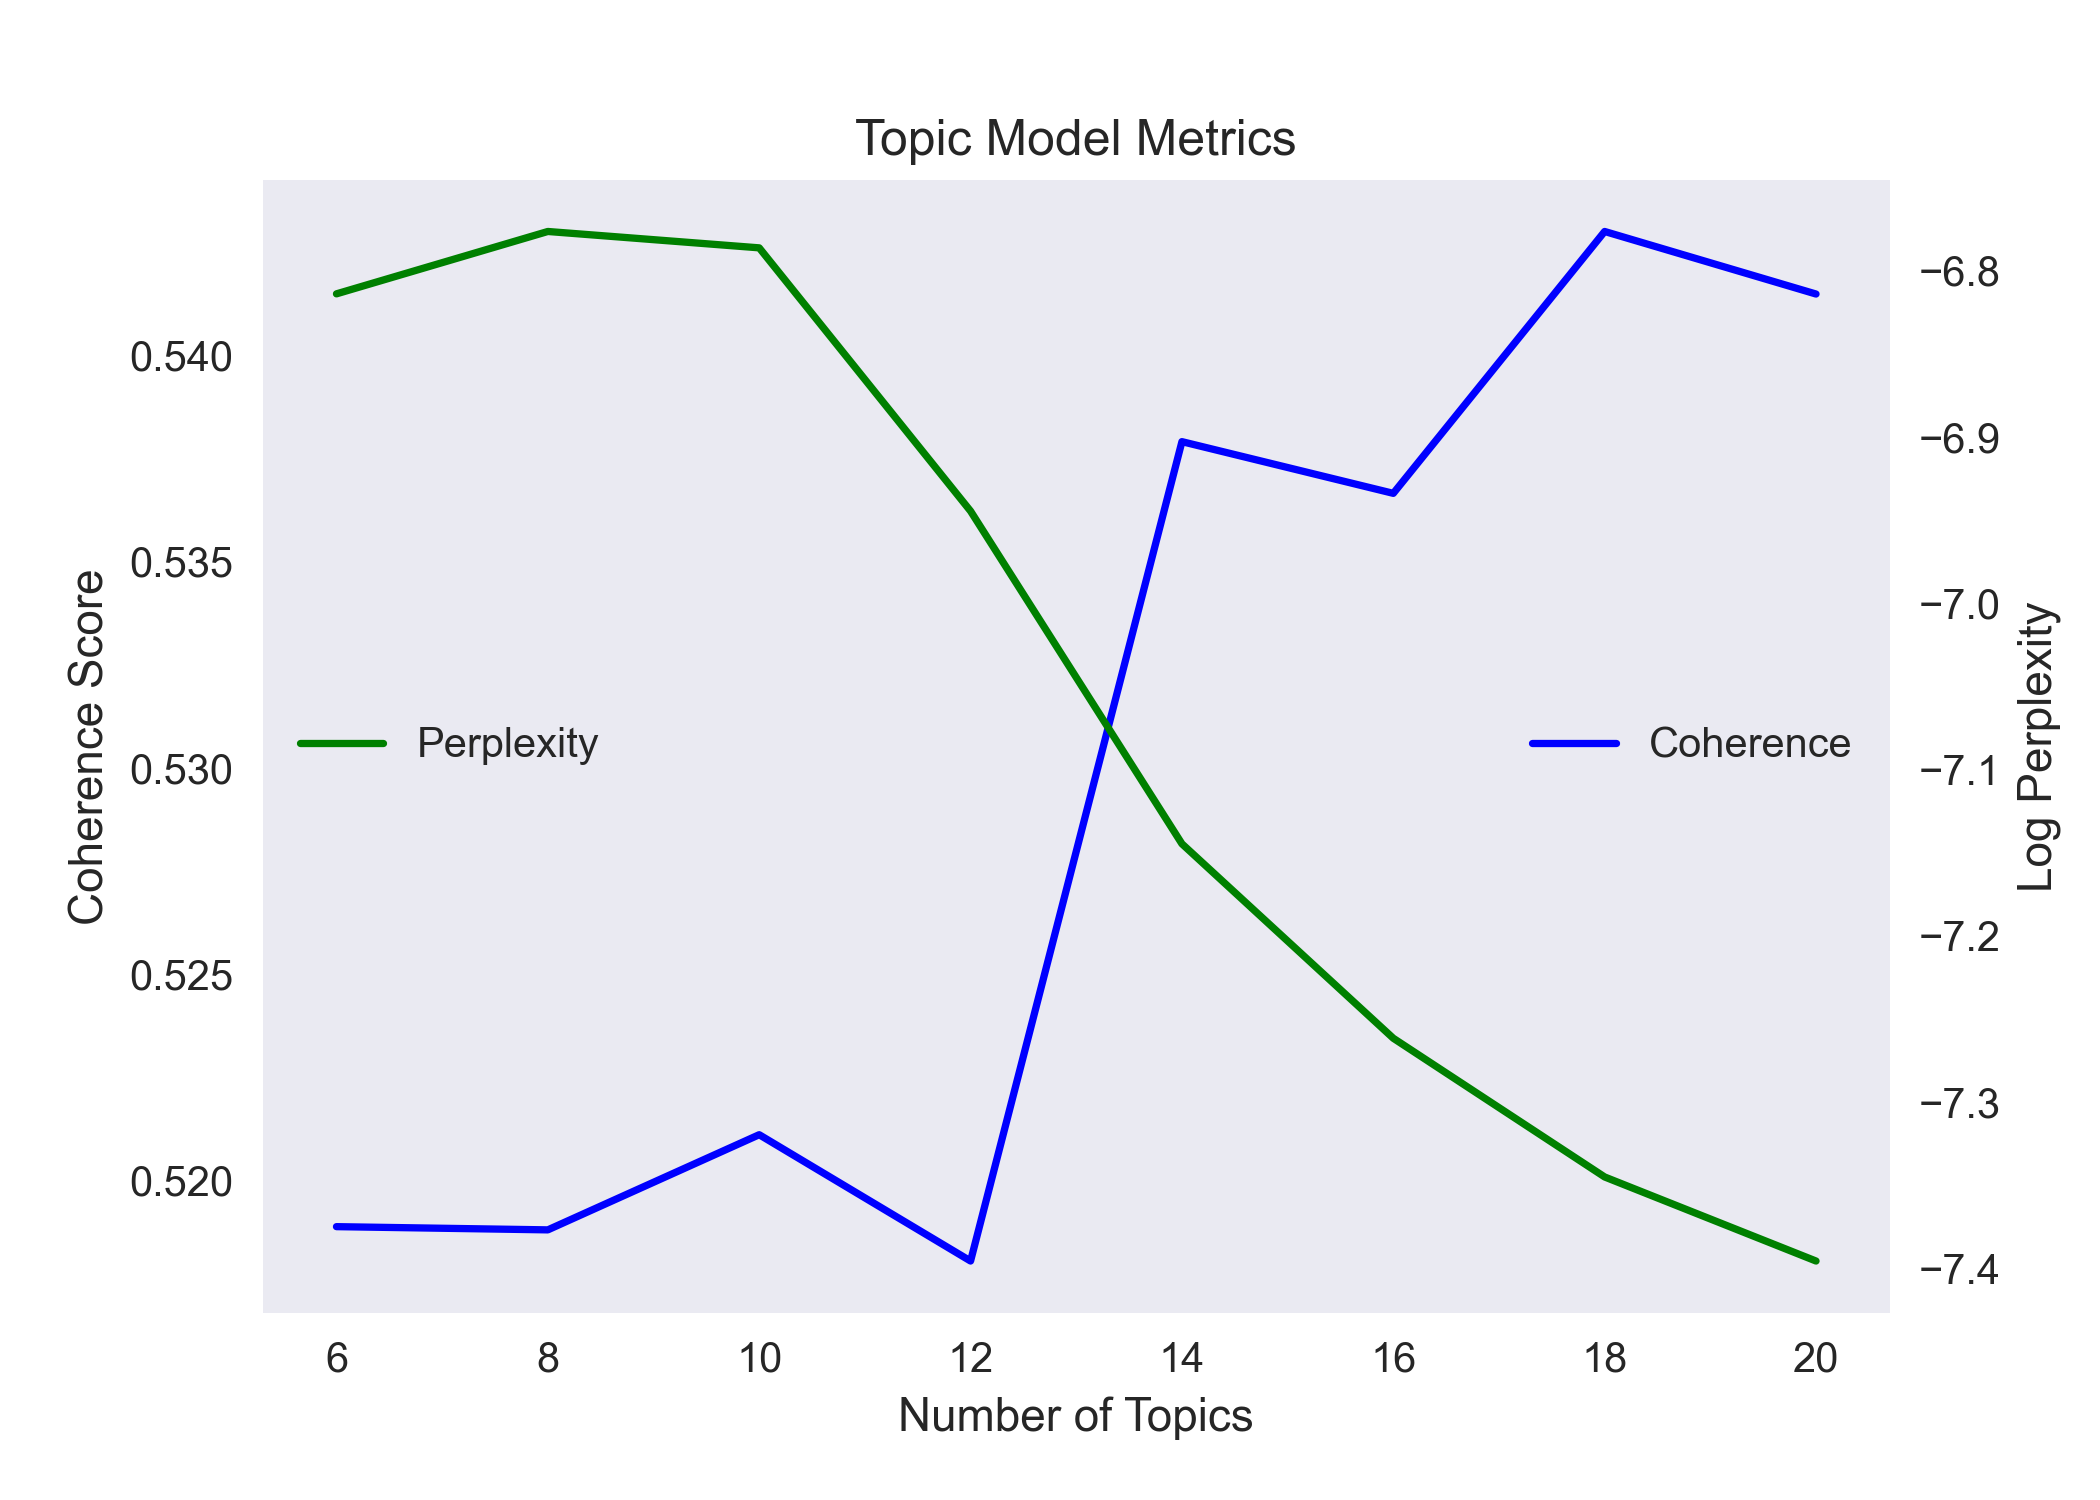

The data file committed next to this chart (first rows):
Number of Topics, Log Perplexity, Coherence Score
6, -6.814, 0.5189
8, -6.776, 0.5188
10, -6.786, 0.5211
12, -6.945, 0.5181
14, -7.144, 0.5379
16, -7.261, 0.5367
18, -7.345, 0.543
20, -7.395, 0.5415
